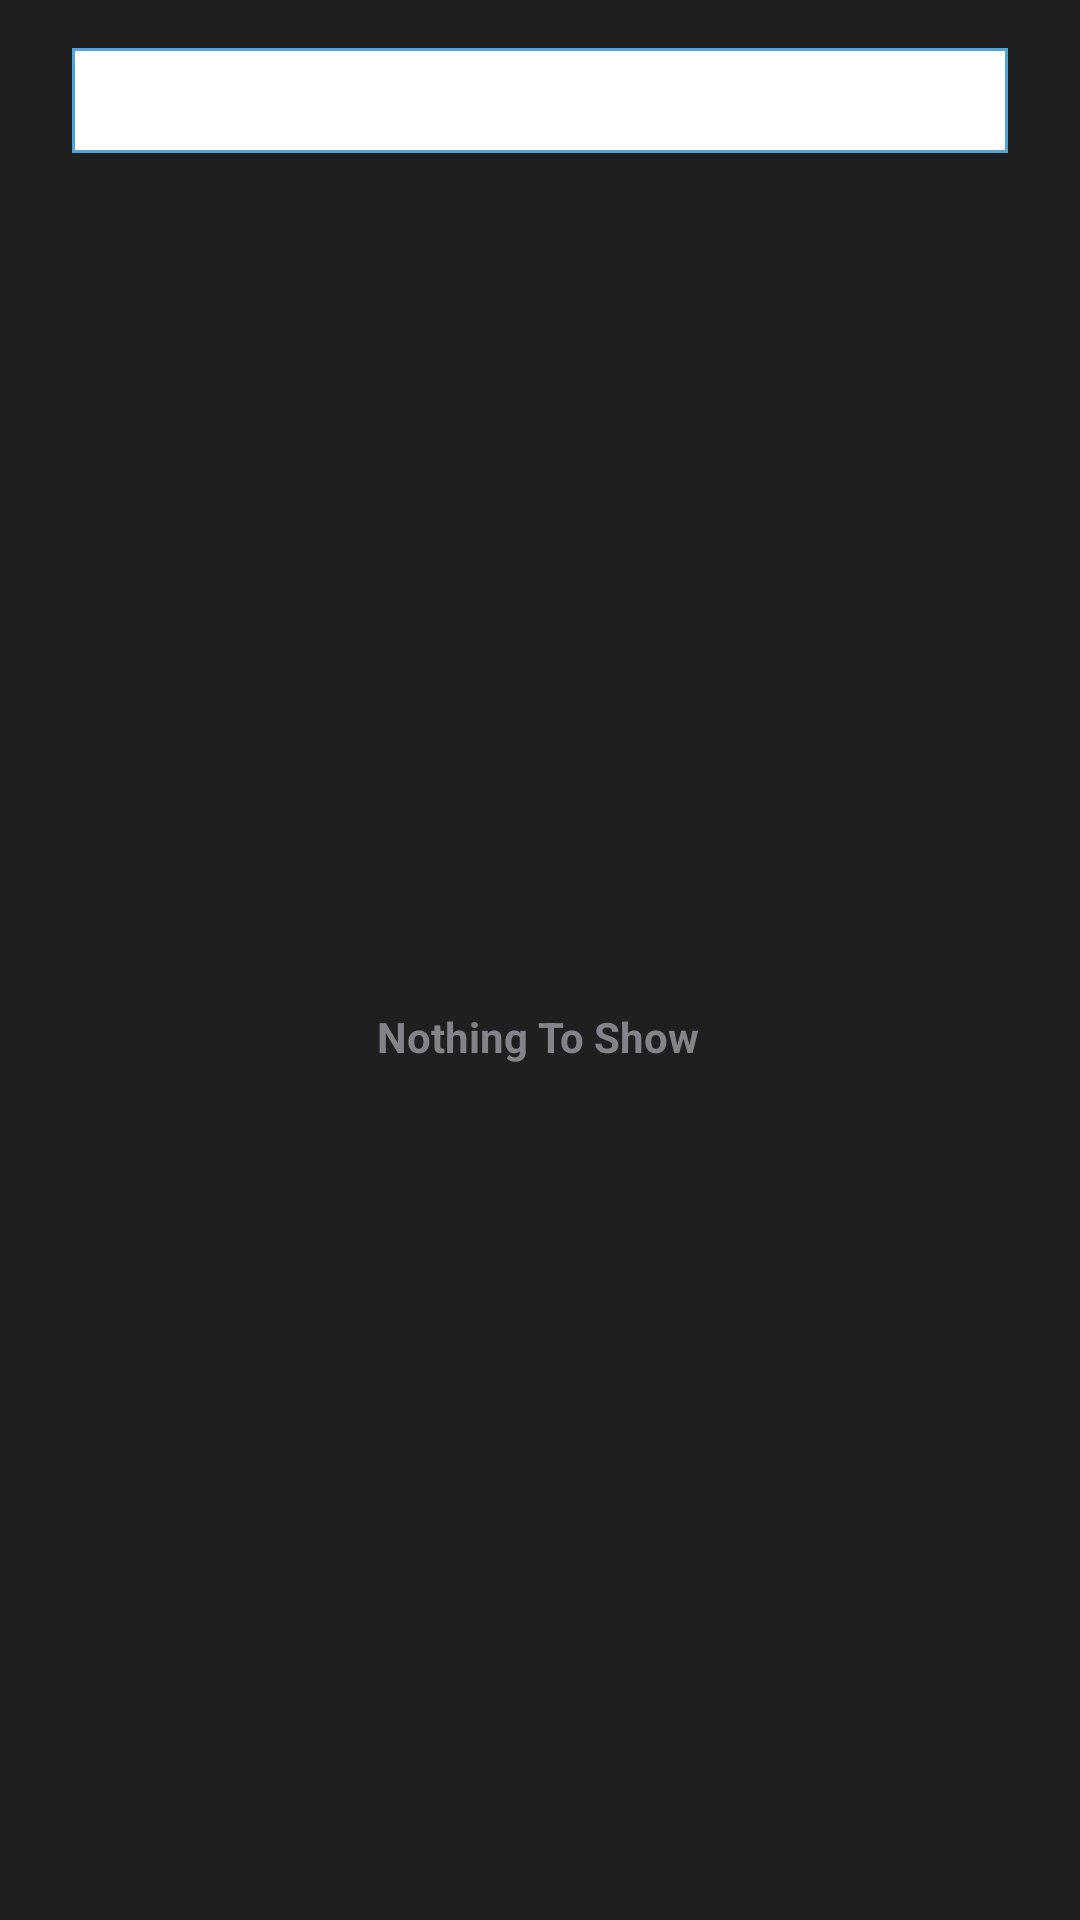

The Android layout XML behind this screen, and the referenced resources:
<!-- AndroidManifest.xml: application theme Theme.DataCase -->
<!-- res/layout/fragment_search.xml -->
<?xml version="1.0" encoding="utf-8"?>
<androidx.constraintlayout.widget.ConstraintLayout xmlns:android="http://schemas.android.com/apk/res/android"
    xmlns:app="http://schemas.android.com/apk/res-auto"
    xmlns:tools="http://schemas.android.com/tools"
    android:layout_width="match_parent"
    android:layout_height="match_parent"
    android:background="@color/background"
    tools:context=".SearchFragment" >

    <EditText
        android:id="@+id/etLogInUsername2"
        android:layout_width="0dp"
        android:layout_height="35dp"
        android:layout_marginStart="24dp"
        android:layout_marginTop="16dp"
        android:layout_marginEnd="24dp"
        android:background="@drawable/my_border"
        android:ems="10"
        android:foreground="@drawable/search_icon_black"
        android:foregroundGravity="center_vertical|right"
        android:inputType="textPersonName"
        android:textColor="@color/black"
        app:layout_constraintEnd_toEndOf="parent"
        app:layout_constraintHorizontal_bias="0.0"
        app:layout_constraintStart_toStartOf="parent"
        app:layout_constraintTop_toTopOf="parent" />

    <TextView
        android:id="@+id/txtNothingToShow"
        android:layout_width="wrap_content"
        android:layout_height="wrap_content"
        android:text="Nothing To Show"
        android:textColor="@color/grey"
        android:textSize="14sp"
        android:textStyle="bold"
        app:layout_constraintBottom_toBottomOf="parent"
        app:layout_constraintEnd_toEndOf="parent"
        app:layout_constraintHorizontal_bias="0.498"
        app:layout_constraintStart_toStartOf="parent"
        app:layout_constraintTop_toBottomOf="@+id/etLogInUsername2" />
</androidx.constraintlayout.widget.ConstraintLayout>
<!-- resources referenced by this layout -->
<resources>
  <color name="background">#1F1F1F</color>
  <color name="black">#FF000000</color>
  <color name="grey">#82848A</color>
  <!-- drawable my_border (drawable) -->
  <shape xmlns:android="http://schemas.android.com/apk/res/android" android:shape="rectangle" >
      <solid android:color="@android:color/white" />
      <stroke android:width="1dip"
          android:color="#4fa5d5"/>
  </shape>
  <style name="Theme.DataCase" parent="Theme.MaterialComponents.DayNight.NoActionBar">
          
          <item name="colorPrimary">@color/blue</item>
          <item name="colorPrimaryVariant">@color/navAndFooter</item>
          <item name="colorOnPrimary">@color/white</item>
          
          <item name="colorSecondary">@color/teal_200</item>
          <item name="colorSecondaryVariant">@color/teal_700</item>
          <item name="colorOnSecondary">@color/black</item>
          
          <item name="android:statusBarColor" tools:targetApi="l">?attr/colorPrimaryVariant</item>
          
      </style>
  <color name="blue">#0060D3</color>
  <color name="navAndFooter">#323336</color>
  <color name="white">#FFFFFFFF</color>
  <color name="teal_200">#FF03DAC5</color>
  <color name="teal_700">#FF018786</color>
</resources>
